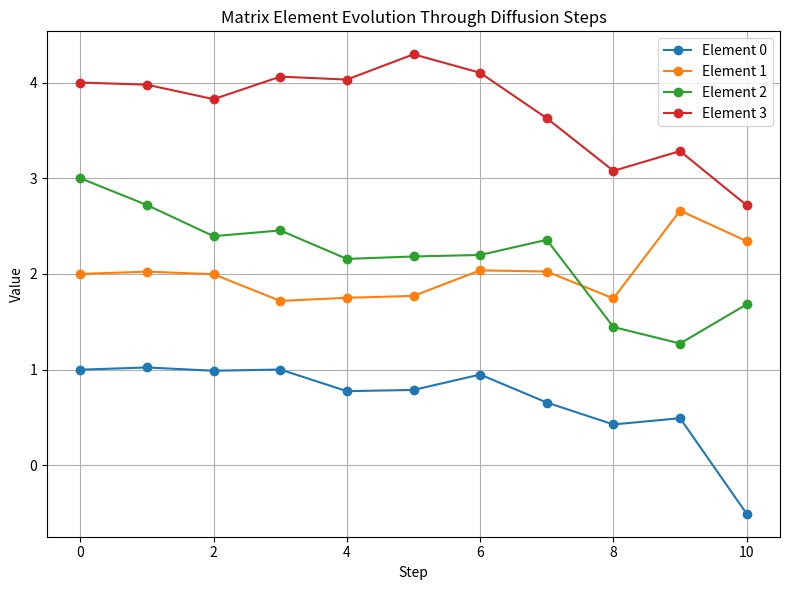

Here is the Python script that generated this plot:
# 模拟SD模型中加噪过程

import numpy as np
import matplotlib.pyplot as plt

def diffusion_process(x0, beta_values):
    """
        模拟前向扩散过程
        :param x0: 初始图像矩阵
        :param beta_values: 每一步的 beta 噪声系数列表
        :return: 所有步骤中的矩阵序列
    """
    steps = [x0]
    for beta_t in beta_values:
        prev = steps[-1]
        mean = np.sqrt(1 - beta_t) * prev
        noise = np.random.normal(0, np.sqrt(beta_t), size=prev.shape)
        xt = mean + noise
        steps.append(xt)
    return steps

def display_steps(matrices):
    """
        打印每一步的矩阵变化
    """
    for i, mat in enumerate(matrices):
        print(f"\nStep {i}:\n{np.round(mat, 4)}")

def plot_matrix_progression(matrices):
    """
        可视化每一步矩阵的数值变化
    """
    flattened = [mat.flatten() for mat in matrices]
    flattened = np.array(flattened)

    plt.figure(figsize=(8, 6))
    for i in range(flattened.shape[1]):
        plt.plot(flattened[:, i], marker='o', label=f'Element {i}')
    plt.title("Matrix Element Evolution Through Diffusion Steps")
    plt.xlabel("Step")
    plt.ylabel("Value")
    plt.grid(True)
    plt.legend()
    plt.tight_layout()
    plt.show()


if __name__ == "__main__":
    # 初始图像
    x0 = np.array([[1.0, 2.0],
                   [3.0, 4.0]])

    # beta_t 每步噪声强度，逐渐增大
    timesteps = 10
    beta_schedule = np.linspace(0.02, 0.15, timesteps)
    steps = diffusion_process(x0, beta_schedule)
    display_steps(steps)
    plot_matrix_progression(steps)
